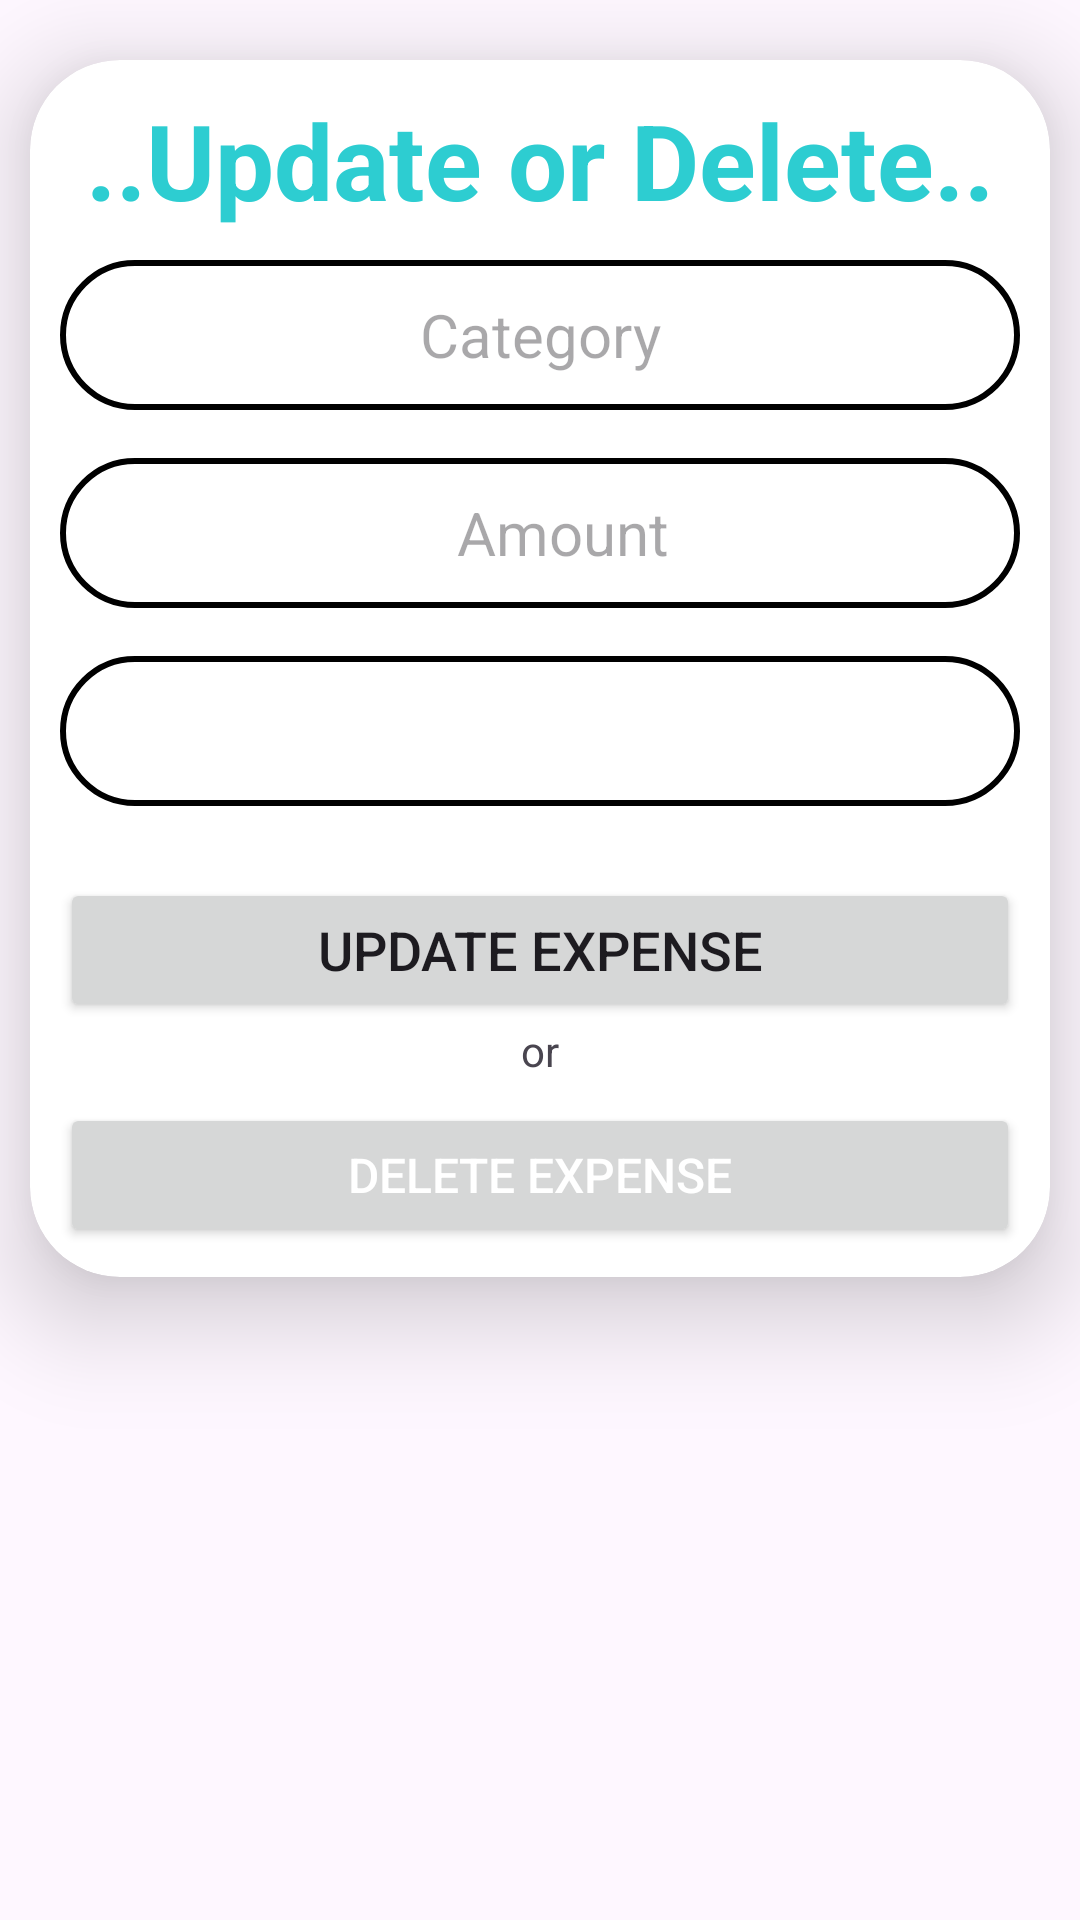

Write the Android layout XML for this screen, with the resource values it uses.
<!-- AndroidManifest.xml: application theme Theme.TravelTreasure -->
<!-- res/layout/activity_update_expense.xml -->
<?xml version="1.0" encoding="utf-8"?>
<LinearLayout xmlns:android="http://schemas.android.com/apk/res/android"
    android:layout_width="match_parent"
    android:layout_height="match_parent"
    xmlns:app="http://schemas.android.com/apk/res-auto">

    <androidx.cardview.widget.CardView
        android:layout_width="match_parent"
        android:layout_height="wrap_content"
        android:layout_marginTop="20dp"
        android:layout_marginEnd="10dp"
        android:layout_marginStart="10dp"
        app:cardCornerRadius="30dp"
        app:cardElevation="20dp">

        <LinearLayout
            android:layout_width="match_parent"
            android:layout_height="match_parent"
            android:orientation="vertical">

            <TextView
                android:layout_width="wrap_content"
                android:layout_height="wrap_content"
                android:text="..Update or Delete.."
                android:textSize="35dp"
                android:textStyle="bold"
                android:textColor="#2DCDD1"
                android:layout_gravity="center"
                android:layout_marginLeft="10dp"
                android:layout_marginRight="10dp"
                android:layout_marginTop="10dp"/>

            <EditText
                android:id="@+id/etCategory"
                android:layout_width="match_parent"
                android:layout_height="50dp"
                android:hint="Category"
                android:textSize="20sp"
                android:gravity="center"
                android:background="@drawable/border"
                android:layout_marginLeft="10dp"
                android:layout_marginRight="10dp"
                android:layout_marginTop="10dp"/>

            <EditText
                android:id="@+id/etAmount"
                android:layout_width="match_parent"
                android:layout_height="50dp"
                android:hint="   Amount"
                android:background="@drawable/border"
                android:inputType="numberDecimal"
                android:textSize="20sp"
                android:gravity="center"
                android:layout_marginTop="16dp"
                android:layout_marginLeft="10dp"
                android:layout_marginRight="10dp"/>

            
            <Spinner
                android:id="@+id/spinnerPayer"
                android:layout_width="match_parent"
                android:layout_height="50dp"
                android:background="@drawable/border"
                android:layout_marginTop="16dp"
                android:layout_marginLeft="10dp"
                android:layout_marginRight="10dp"/>

            <Button
                android:id="@+id/btnUpdateExpense"
                android:layout_width="match_parent"
                android:layout_height="wrap_content"
                android:text="Update Expense"
                android:textSize="18sp"
                android:layout_marginTop="24dp"
                android:layout_marginLeft="10dp"
                android:layout_marginRight="10dp"/>

            <TextView
                android:layout_width="match_parent"
                android:layout_height="wrap_content"
                android:text="or"
                android:gravity="center"/>

            <Button
                android:id="@+id/btnDeleteExpense"
                android:layout_width="match_parent"
                android:layout_height="wrap_content"
                android:text="Delete Expense"
                android:textSize="16sp"
                android:layout_marginTop="8dp"
                android:textColor="@android:color/white"
                android:layout_marginLeft="10dp"
                android:layout_marginRight="10dp"
                android:layout_marginBottom="10dp"/>

        </LinearLayout>

    </androidx.cardview.widget.CardView>

</LinearLayout>
<!-- resources referenced by this layout -->
<resources>
  <!-- drawable border (drawable) -->
  <?xml version="1.0" encoding="utf-8"?>
  
  <shape
      xmlns:android="http://schemas.android.com/apk/res/android"
      android:shape = "rectangle">
  
      <stroke
          android:width="2dp"/>
  
      <corners
          android:radius="30dp"/>
  
  
  </shape>
  <style name="Theme.TravelTreasure" parent="Base.Theme.TravelTreasure" />
  <style name="Base.Theme.TravelTreasure" parent="Theme.Material3.DayNight.NoActionBar">
          
          
      </style>
</resources>
